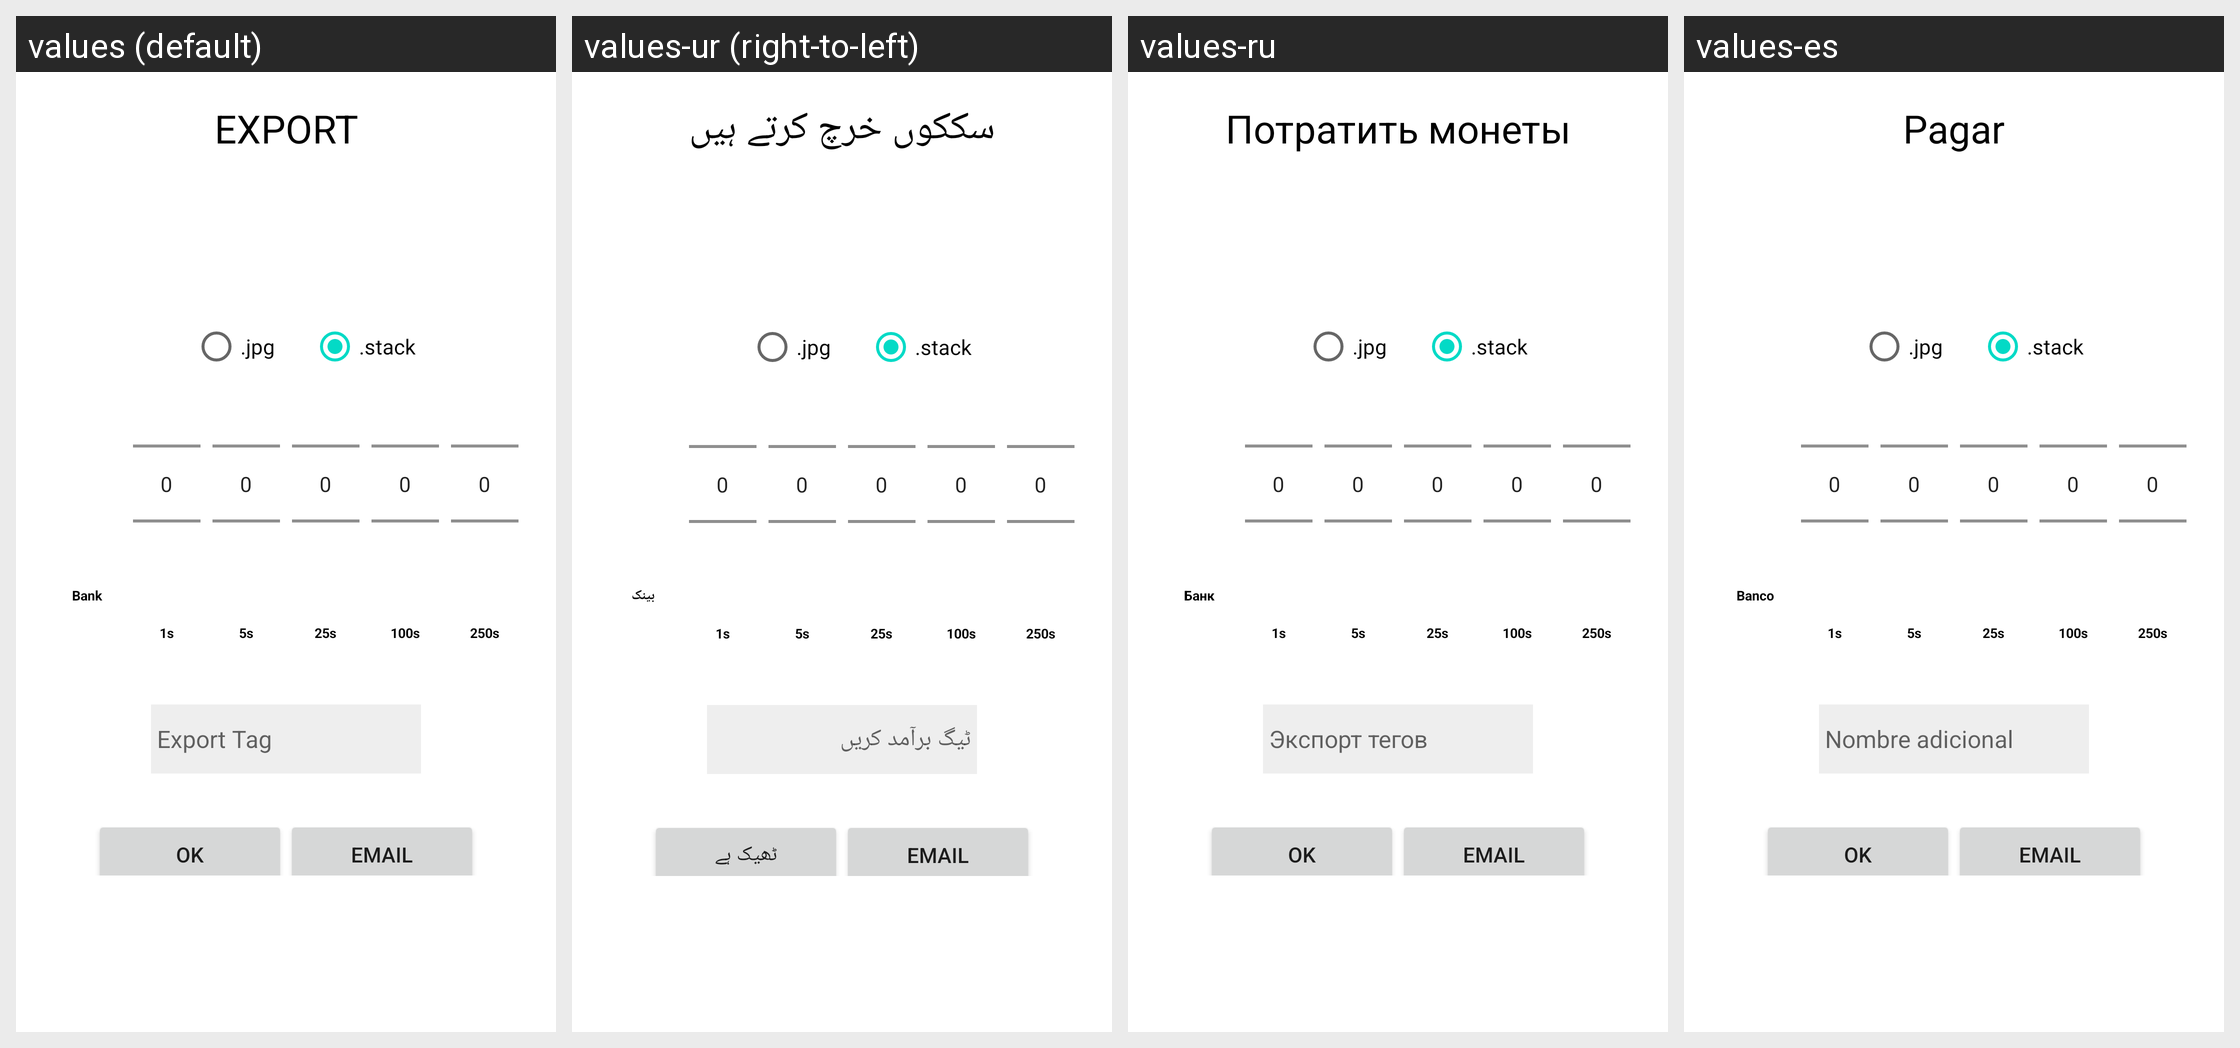

Locale-by-locale string values for the Android screen shown in this grid:
Android screen res/layout/spendcoins.xml rendered under 4 locales, left to right: values (default), values-ur (right-to-left), values-ru, values-es. Device: Nexus 5 (rendered at 1080×1920; each locale shown at half size, 540×960, under a caption strip naming it); theme Theme.MaterialComponents.DayNight.NoActionBar.
Other locales in the repository, not shown: values-ar, values-bg, values-ca, values-cs, values-da, values-de, values-el, values-en, values-et, values-fa, values-fi, values-fr, values-he, values-hi, values-ht, values-hu, values-id, values-it, values-ja, values-ko, values-lt, values-lv, values-ms, values-mww, values-nl, values-no, values-pl, values-pt, values-ro, values-sk, values-sl, values-sv, values-th, values-tr, values-uk, values-vi, values-zh, values-zh-rTW.
Strings drawn on this screen, with the default value and each locale's value (text and hints the layout hard-codes, and strings that could not be matched under every locale, appear in the picture but are not listed):

tspend
  values: EXPORT
  values-ur: سککوں خرچ کرتے ہیں
  values-ru: Потратить монеты
  values-es: Pagar

bank
  values: Bank
  values-ur: بینک
  values-ru: Банк
  values-es: Banco

exporttag
  values: Export Tag
  values-ur: ٹیگ برآمد کریں
  values-ru: Экспорт тегов
  values-es: Nombre adicional

ok
  values: OK
  values-ur: ٹھيک ہے
  values-ru: OK
  values-es: OK

email
  values: Email
  values-ur: Email  [not translated; the default value is used]
  values-ru: Email  [not translated; the default value is used]
  values-es: Email  [not translated; the default value is used]
